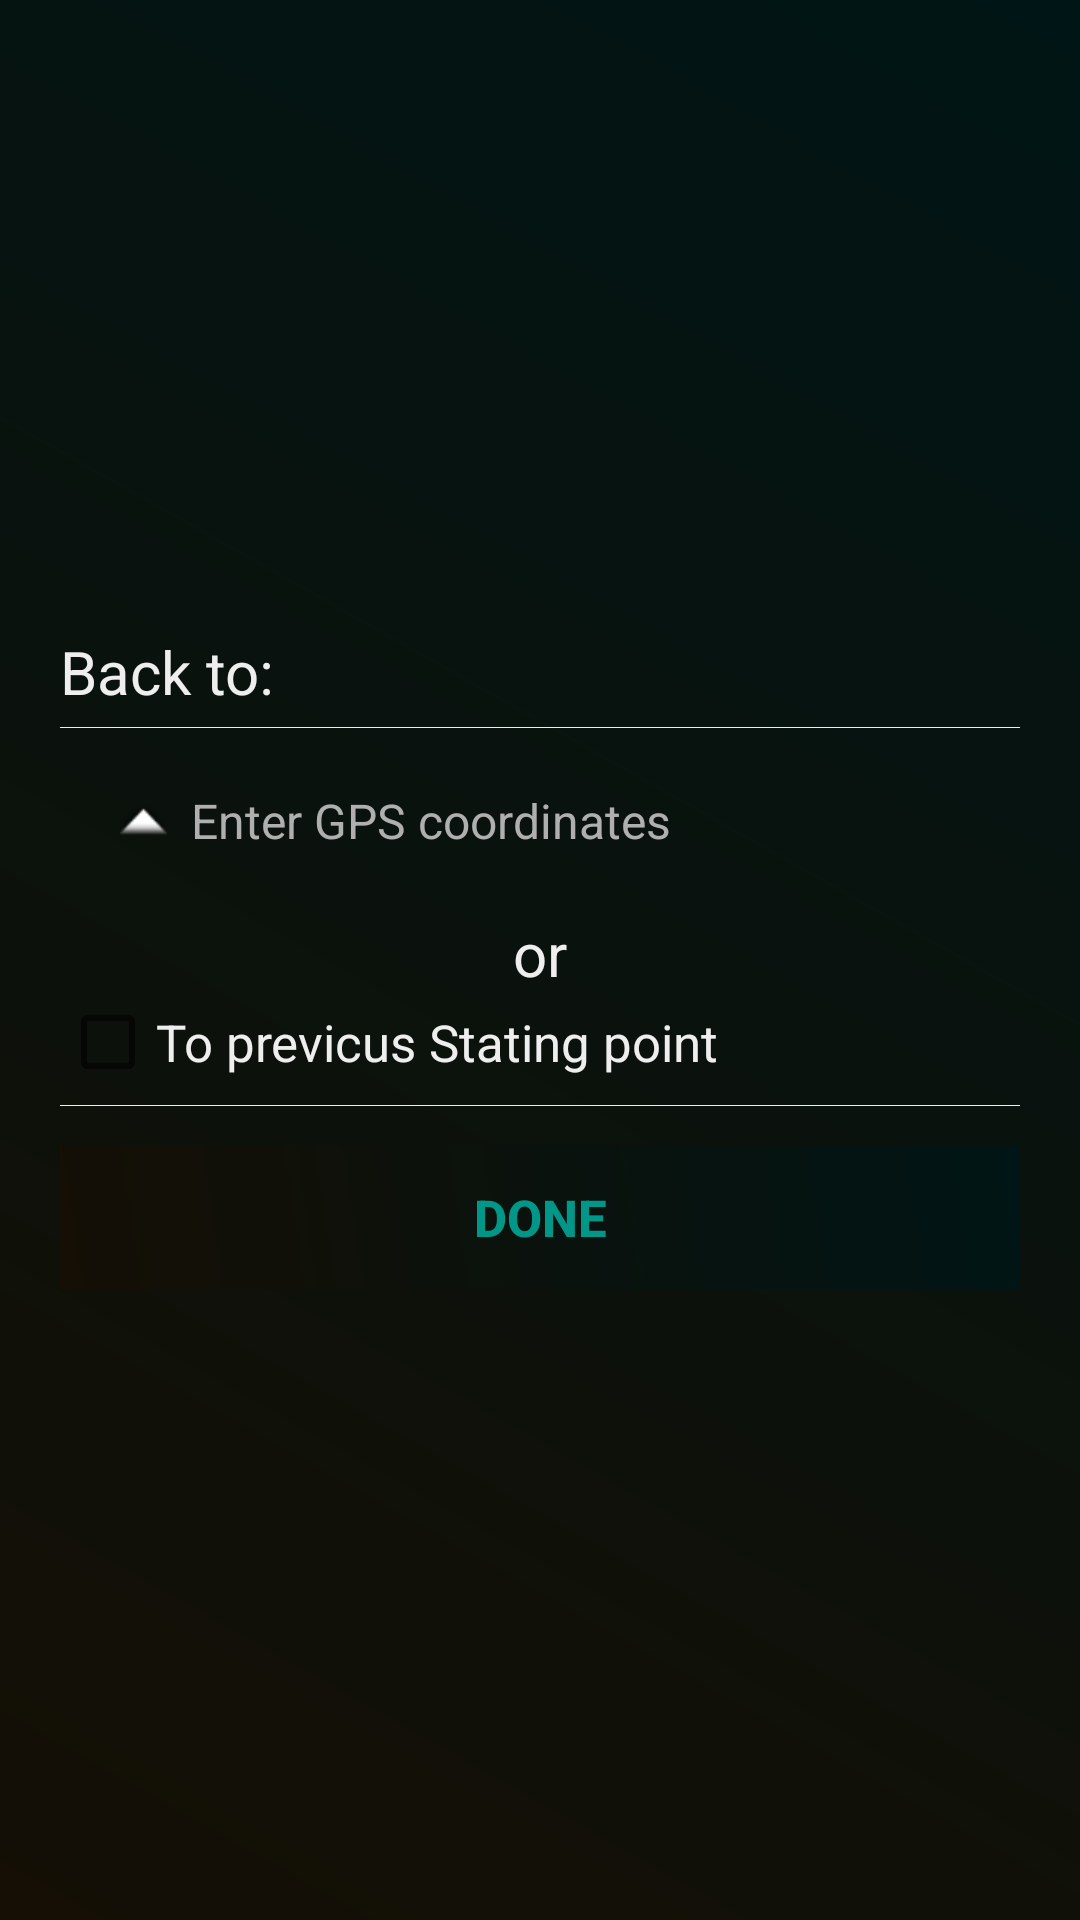

Write the Android layout XML for this screen, with the resource values it uses.
<!-- AndroidManifest.xml: application theme AppTheme -->
<!-- res/layout/automode.xml -->
<?xml version="1.0" encoding="utf-8"?>
<RelativeLayout xmlns:android="http://schemas.android.com/apk/res/android"
    xmlns:app="http://schemas.android.com/apk/res-auto"
    android:layout_height="fill_parent"
    xmlns:tools="http://schemas.android.com/tools"
    android:background="@drawable/gradient_"
    android:padding="20dp"
    android:layout_width="fill_parent">

    <LinearLayout
        android:id="@+id/login_layout"
        android:layout_width="fill_parent"
        android:layout_height="wrap_content"
        android:layout_centerInParent="true"
        android:orientation="vertical">

        <TextView
            android:layout_width="match_parent"
            android:layout_height="match_parent"
            android:text="Back to:"
            android:textSize="20dp"
            android:textColor="@color/white_greyish"
            />
        <View
            android:layout_width="fill_parent"
            android:layout_marginTop="5dp"
            android:layout_height="1px"
            android:background="@color/white_greyish" />



        <EditText
            android:id="@+id/gpsPoints"
            android:layout_width="fill_parent"
            android:layout_height="wrap_content"
            android:autofillHints="Enter GPS coordinates"
            android:background="@android:color/transparent"
            android:drawableStart="@android:drawable/arrow_up_float"
            android:drawablePadding="8dp"
            android:gravity="center_vertical"

            android:hint="Enter GPS coordinates"

            android:inputType=""
            android:padding="20dp"
            android:singleLine="true"
            android:textColor="@color/white"
            android:textColorHint="@color/lite"
            android:textSize="16sp"
            android:drawableLeft="@android:drawable/arrow_up_float" />


        <TextView
            android:gravity="center"
            android:layout_width="match_parent"
            android:layout_height="match_parent"

            android:text="or"
            android:textSize="20dp"

            android:textColor="@color/white_greyish"/>

        <CheckBox
            android:id="@+id/toPreviousGPS"
            android:layout_width="match_parent"
            android:layout_height="match_parent"
            android:text="To previcus Stating point"
            android:textColor="@color/white_greyish"
            android:textSize="17dp"
            />
        <View
            android:layout_width="fill_parent"

            android:layout_marginTop="5dp"
            android:layout_height="1px"

            android:background="@color/white_greyish" />
        <Button
            android:id="@+id/done_"
            android:layout_width="fill_parent"
            android:layout_height="wrap_content"
            android:layout_marginTop="13dp"
            android:background="@drawable/gradient_"
            android:padding="3dp"
            android:layout_gravity="center"
            android:gravity="center_vertical|center_horizontal"
            android:text="Done"
            android:textColor="#009688"
            android:textSize="17sp"
            android:textStyle="bold" />
    </LinearLayout>

</RelativeLayout>
<!-- resources referenced by this layout -->
<resources>
  <color name="lite">#afafaf</color>
  <color name="white">#FFFFFF</color>
  <color name="white_greyish">#EEEEEE</color>
  <!-- drawable gradient_ (drawable) -->
  <?xml version="1.0" encoding="utf-8"?>
  <shape xmlns:android="http://schemas.android.com/apk/res/android"
      android:shape="rectangle" >
      <gradient
          android:startColor="#001515"
          android:endColor="#150f05"
          android:angle="225" />
  </shape>
  <style name="AppTheme" parent="Theme.AppCompat.Light.NoActionBar">
          <item name="colorPrimary">@color/colorPrimary</item>
          <item name="colorPrimaryDark">@color/colorPrimaryDark</item>
          <item name="colorAccent">@color/colorAccent</item>
      </style>
  <color name="colorPrimary">#08058204</color>
  <color name="colorPrimaryDark">#08058204</color>
  <color name="colorAccent">#08058204</color>
</resources>
